Dataset: Fusar-classification (GitHub, lokesh2503/Fusar-classification). Classes: combined ship, dredger, passenger ship, tanker, tug, unspecified ship type.

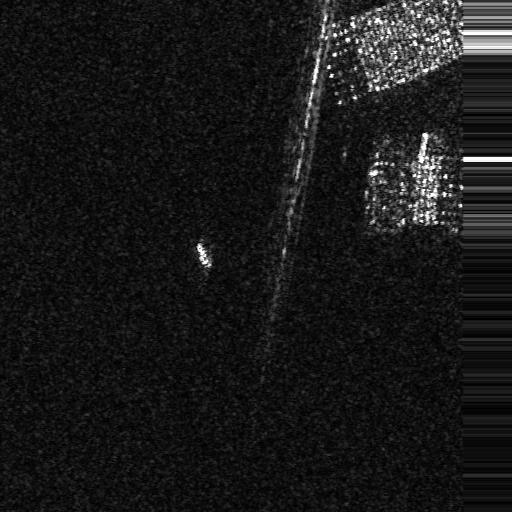
Label: combined ship

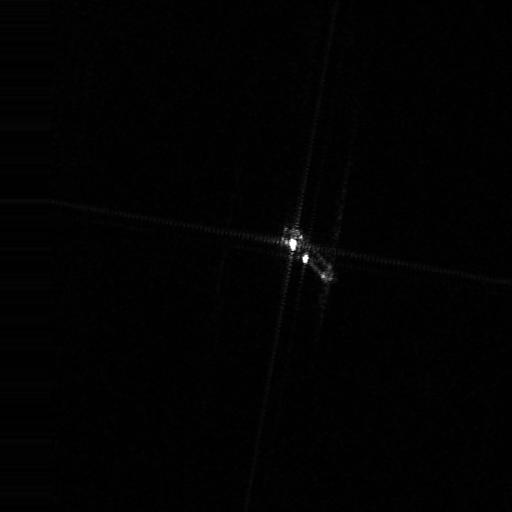
Label: tug

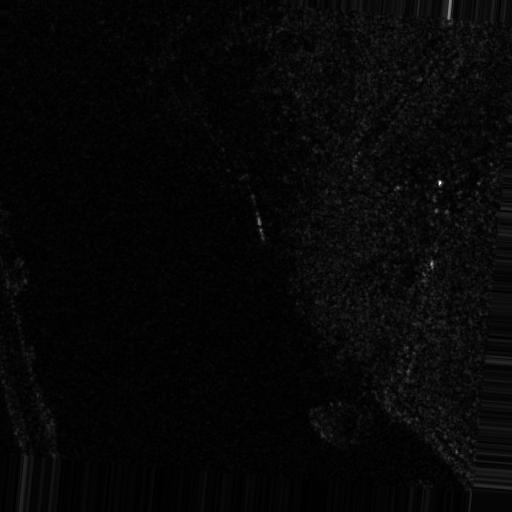
Label: passenger ship

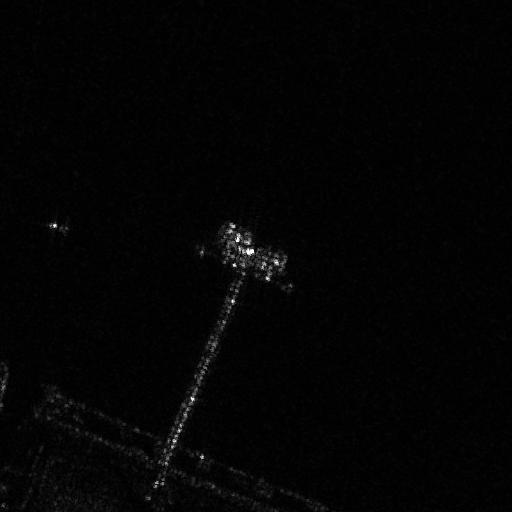
Label: dredger

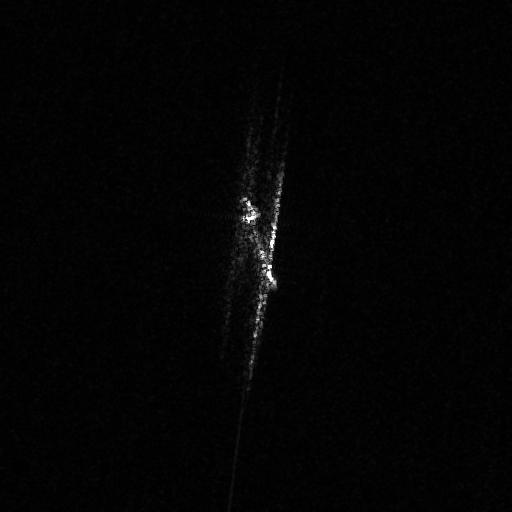
Label: tanker

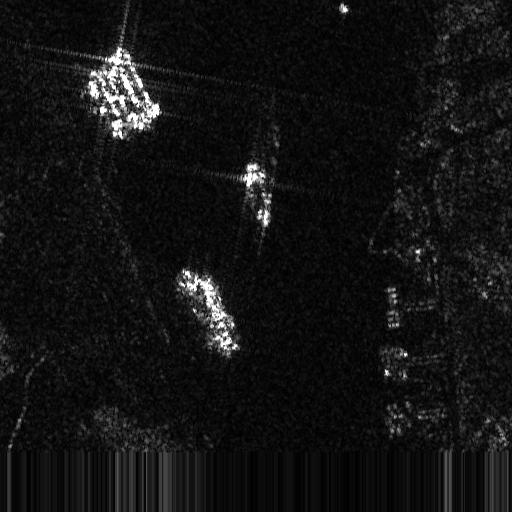
Label: unspecified ship type
